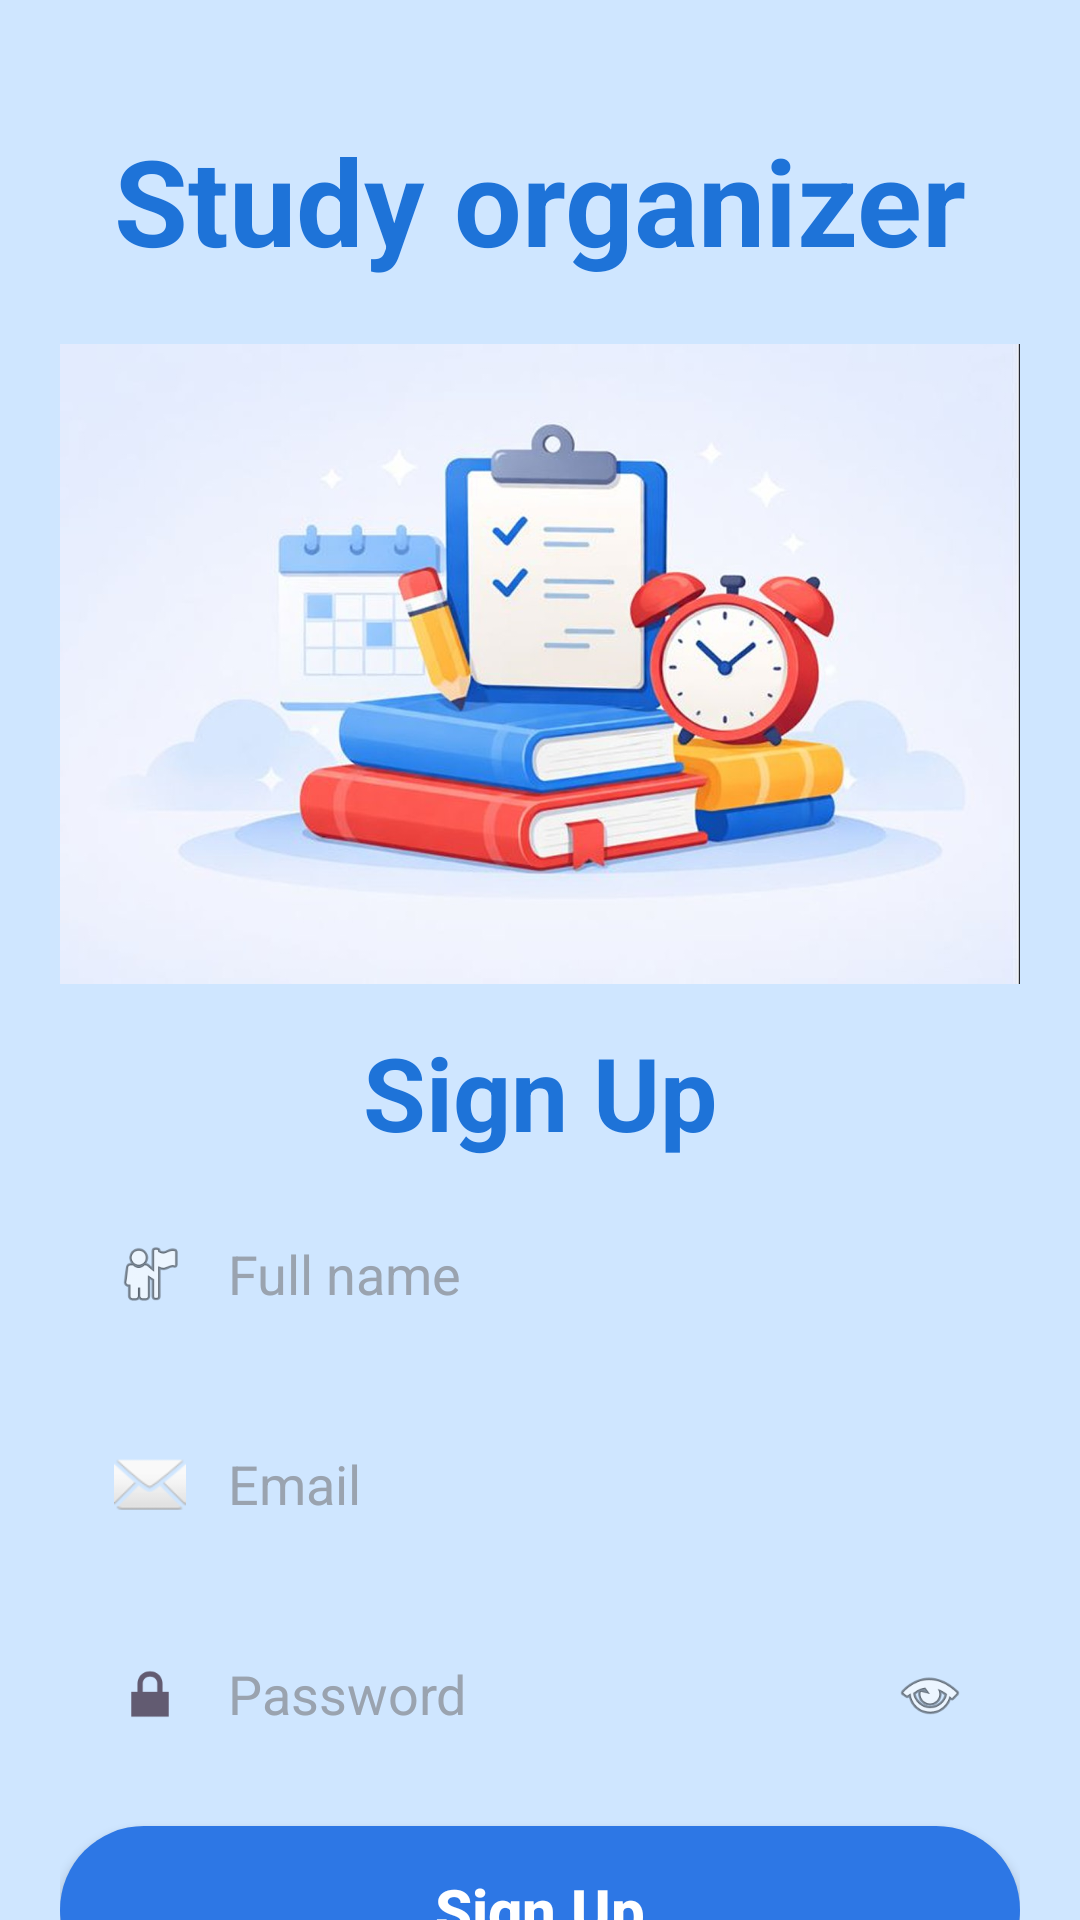

This screen was rendered from an Android layout file. Write that file and the resources it references.
<!-- AndroidManifest.xml: application theme Theme.StudyOrganizer -->
<!-- res/layout/activity_sing_up.xml -->
<?xml version="1.0" encoding="utf-8"?>
<RelativeLayout xmlns:android="http://schemas.android.com/apk/res/android"
    android:layout_width="match_parent"
    android:layout_height="match_parent"
    android:background="#CFE6FF">

    <TextView
        android:id="@+id/tvTopTitle"
        android:layout_width="wrap_content"
        android:layout_height="wrap_content"
        android:text="Study organizer"
        android:textSize="40sp"
        android:textStyle="bold"
        android:textColor="#1E73D8"
        android:layout_centerHorizontal="true"
        android:layout_marginTop="40dp" />

    <ImageView
        android:id="@+id/imgSignup"
        android:layout_width="320dp"
        android:layout_height="220dp"
        android:layout_below="@id/tvTopTitle"
        android:layout_centerHorizontal="true"
        android:layout_marginTop="18dp"
        android:src="@drawable/study_illustration"
        android:scaleType="fitCenter" />

    <TextView
        android:id="@+id/tvSignupTitle"
        android:layout_width="wrap_content"
        android:layout_height="wrap_content"
        android:text="Sign Up"
        android:textSize="34sp"
        android:textStyle="bold"
        android:textColor="#1E73D8"
        android:layout_below="@id/imgSignup"
        android:layout_centerHorizontal="true"
        android:layout_marginTop="10dp" />


    <LinearLayout
        android:id="@+id/layoutForm"
        android:layout_width="wrap_content"
        android:layout_height="wrap_content"
        android:layout_below="@id/tvSignupTitle"
        android:layout_centerHorizontal="true"
        android:layout_marginTop="10dp"
        android:orientation="vertical">

        <RelativeLayout
            android:layout_width="320dp"
            android:layout_height="56dp"
            android:background="@drawable/bg_input_round"
            android:paddingLeft="18dp"
            android:paddingRight="18dp">

            <ImageView
                android:id="@+id/iconName"
                android:layout_width="24dp"
                android:layout_height="24dp"
                android:layout_centerVertical="true"
                android:src="@android:drawable/ic_menu_myplaces" />

            <EditText
                android:id="@+id/etFullName"
                android:layout_width="wrap_content"
                android:layout_height="wrap_content"
                android:layout_toEndOf="@id/iconName"
                android:layout_centerVertical="true"
                android:layout_marginStart="14dp"
                android:background="@android:color/transparent"
                android:hint="Full name"
                android:textColor="#000000"
                android:textColorHint="#9AA3AF"
                android:padding="0dp" />
        </RelativeLayout>

        <RelativeLayout
            android:layout_width="320dp"
            android:layout_height="56dp"
            android:layout_marginTop="14dp"
            android:background="@drawable/bg_input_round"
            android:paddingLeft="18dp"
            android:paddingRight="18dp">

            <ImageView
                android:id="@+id/iconEmail"
                android:layout_width="24dp"
                android:layout_height="24dp"
                android:layout_centerVertical="true"
                android:src="@android:drawable/ic_dialog_email" />

            <EditText
                android:id="@+id/etEmail"
                android:layout_width="wrap_content"
                android:layout_height="wrap_content"
                android:layout_toEndOf="@id/iconEmail"
                android:layout_centerVertical="true"
                android:layout_marginStart="14dp"
                android:background="@android:color/transparent"
                android:hint="Email"
                android:inputType="textEmailAddress"
                android:textColor="#000000"
                android:textColorHint="#9AA3AF"
                android:padding="0dp" />
        </RelativeLayout>

        <RelativeLayout
            android:layout_width="320dp"
            android:layout_height="56dp"
            android:layout_marginTop="14dp"
            android:background="@drawable/bg_input_round"
            android:paddingLeft="18dp"
            android:paddingRight="18dp">

            <ImageView
                android:id="@+id/iconPass"
                android:layout_width="24dp"
                android:layout_height="24dp"
                android:layout_centerVertical="true"
                android:src="@android:drawable/ic_lock_lock" />

            <ImageView
                android:id="@+id/iconEye"
                android:layout_width="24dp"
                android:layout_height="24dp"
                android:layout_alignParentEnd="true"
                android:layout_centerVertical="true"
                android:src="@android:drawable/ic_menu_view" />

            <EditText
                android:id="@+id/etPassword"
                android:layout_width="wrap_content"
                android:layout_height="wrap_content"
                android:layout_toEndOf="@id/iconPass"
                android:layout_toStartOf="@id/iconEye"
                android:layout_centerVertical="true"
                android:layout_marginStart="14dp"
                android:layout_marginEnd="14dp"
                android:background="@android:color/transparent"
                android:hint="Password"
                android:inputType="textPassword"
                android:textColor="#000000"
                android:textColorHint="#9AA3AF"
                android:padding="0dp" />
        </RelativeLayout>

        <Button
            android:id="@+id/btnSignUp"
            android:layout_width="320dp"
            android:layout_height="56dp"
            android:layout_marginTop="16dp"
            android:background="@drawable/bg_btn_round"

            android:text="Sign Up"
            android:textAllCaps="false"
            android:textSize="20sp"
            android:textStyle="bold"
            android:textColor="#FFFFFF" />

        <LinearLayout
            android:id="@+id/layoutHaveAccount"
            android:layout_width="wrap_content"
            android:layout_height="wrap_content"
            android:layout_marginTop="5dp"
            android:layout_gravity="center"
            android:orientation="horizontal">

            <TextView
                android:id="@+id/tvHaveAccount"
                android:layout_width="wrap_content"
                android:layout_height="wrap_content"
                android:text="Already Have an account  ? "
                android:textColor="#9AA3AF"
                android:textSize="16sp"
                android:textStyle="bold" />

            <TextView
                android:id="@+id/tvLoginLink"
                android:layout_width="wrap_content"
                android:layout_height="wrap_content"
                android:text="login"
                android:textSize="16sp"
                android:textColor="#1E73D8"
                android:textStyle="bold" />
        </LinearLayout>

    </LinearLayout>




</RelativeLayout>
<!-- resources referenced by this layout -->
<resources>
  <!-- drawable bg_btn_round (drawable) -->
  <?xml version="1.0" encoding="utf-8"?>
  <shape xmlns:android="http://schemas.android.com/apk/res/android">
      <corners android:radius="28dp"/>
      <solid android:color="#2D77E5"/>
  </shape>
  <!-- drawable study_illustration: png bitmap (drawable, 76794 bytes) -->
  <style name="Theme.StudyOrganizer" parent="Theme.Material3.DayNight.NoActionBar">
  
          <item name="colorPrimary">#1E63B6</item>
          <item name="colorPrimaryVariant">#1E63B6</item>
          <item name="colorOnPrimary">@android:color/white</item>
  
          <item name="android:windowBackground">#1E63B6</item>
  
          <item name="android:windowSplashScreenBackground" tools:targetApi="31">#1E63B6</item>
  
          <item name="android:statusBarColor">#1E63B6</item>
  
      </style>
</resources>
